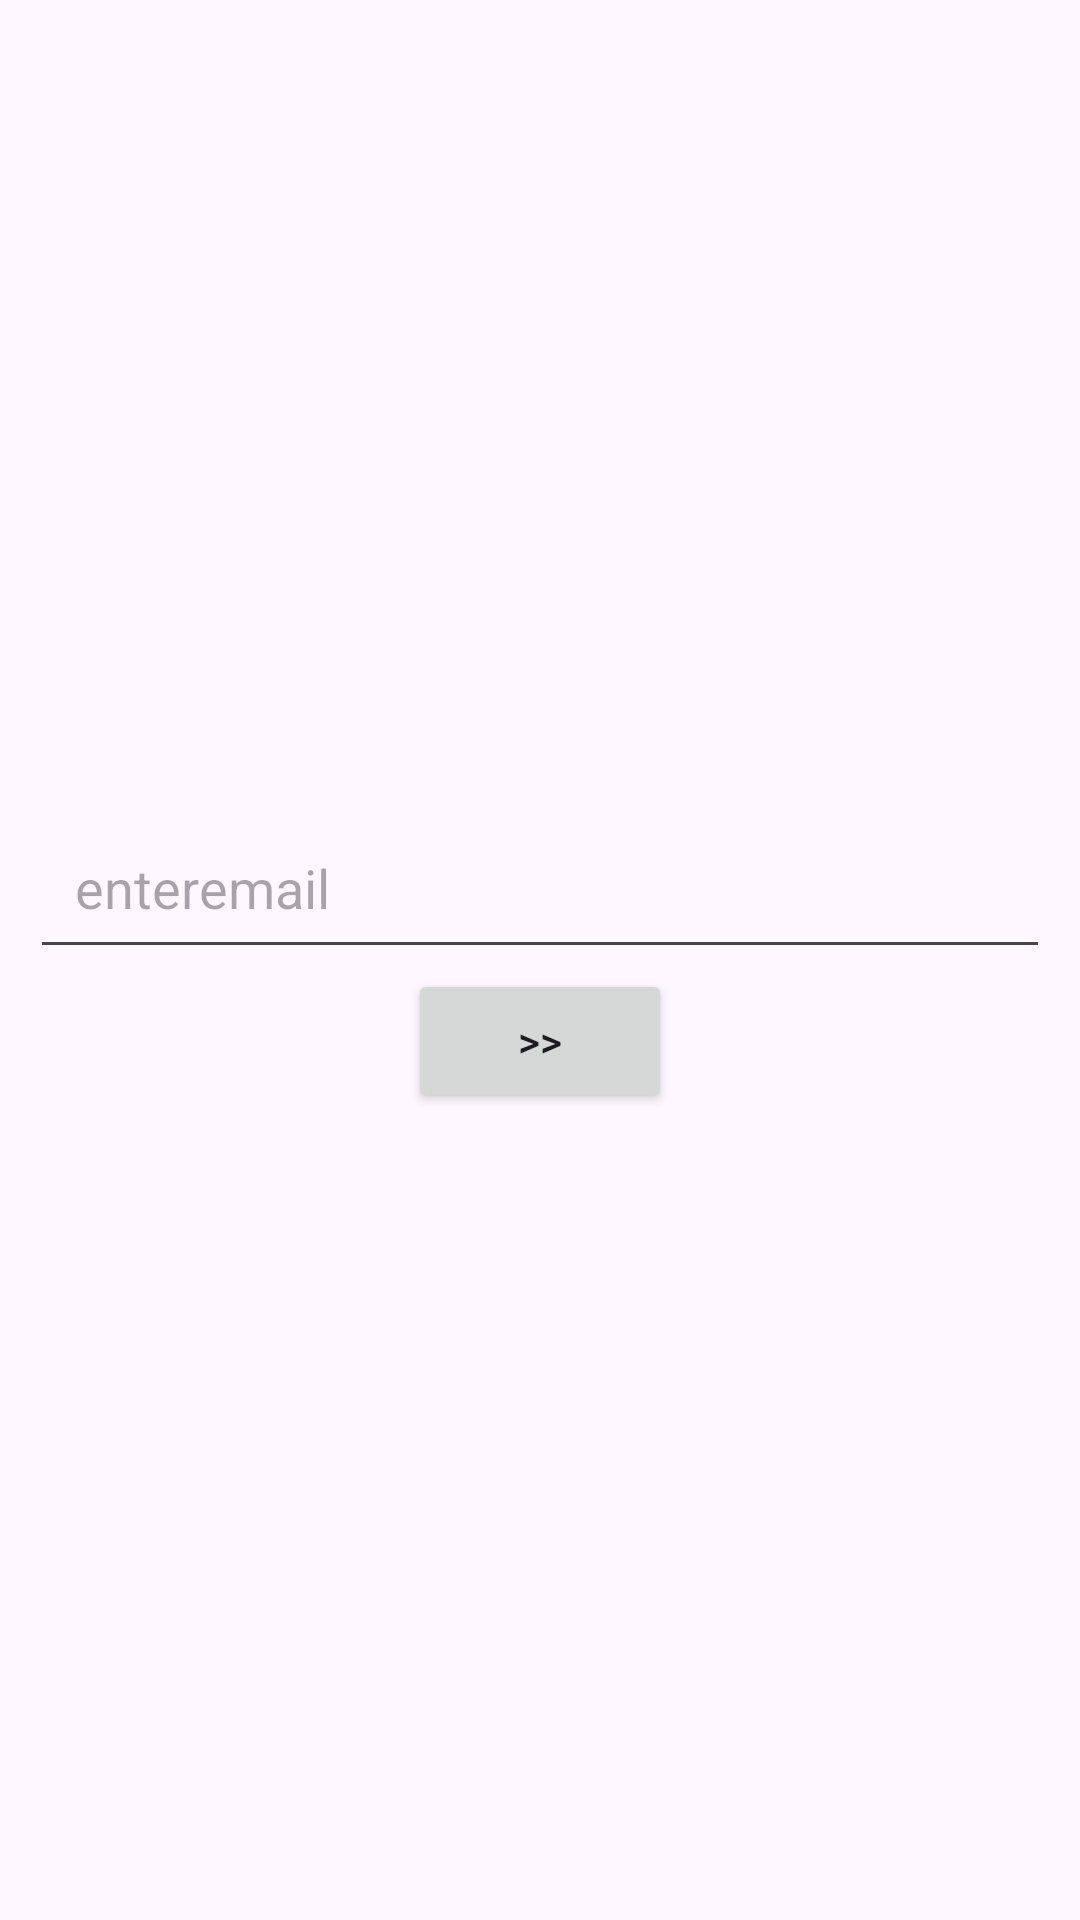

This screen was rendered from an Android layout file. Write that file and the resources it references.
<!-- AndroidManifest.xml: application theme Theme.Wow -->
<!-- res/layout/activity_email_signup.xml -->
<?xml version="1.0" encoding="utf-8"?>
<LinearLayout xmlns:android="http://schemas.android.com/apk/res/android"
    xmlns:app="http://schemas.android.com/apk/res-auto"
    xmlns:tools="http://schemas.android.com/tools"
    android:layout_width="match_parent"
    android:layout_height="match_parent"
    tools:context=".EmailSignupActivity"
    android:gravity="center"
    android:orientation="vertical">

    <EditText
        android:layout_marginRight="10dp"
        android:layout_marginLeft="10dp"
        android:id="@+id/edtEmail"
        android:layout_width="match_parent"
        android:layout_height="wrap_content"
        android:hint="enteremail"
        android:padding="15dp"/>

    <Button
        android:id="@+id/btnEmail"
        android:layout_width="wrap_content"
        android:layout_height="wrap_content"
        android:text="@string/ic_btnNext"
        />

</LinearLayout>
<!-- resources referenced by this layout -->
<resources>
  <string name="ic_btnNext">"&gt;&gt;"</string>
  <style name="Theme.Wow" parent="Theme.MaterialComponents.DayNight.DarkActionBar">
          
          <item name="colorPrimary">@color/purple_500</item>
          <item name="colorPrimaryVariant">@color/purple_700</item>
          <item name="colorOnPrimary">@color/white</item>
          
          <item name="colorSecondary">@color/teal_200</item>
          <item name="colorSecondaryVariant">@color/teal_700</item>
          <item name="colorOnSecondary">@color/black</item>
          
          <item name="android:statusBarColor">?attr/colorPrimaryVariant</item>
          
      </style>
  <color name="purple_500">#FF6200EE</color>
  <color name="purple_700">#FF3700B3</color>
  <color name="white">#FFFFFFFF</color>
  <color name="teal_200">#FF03DAC5</color>
  <color name="teal_700">#FF018786</color>
  <color name="black">#FF000000</color>
</resources>
